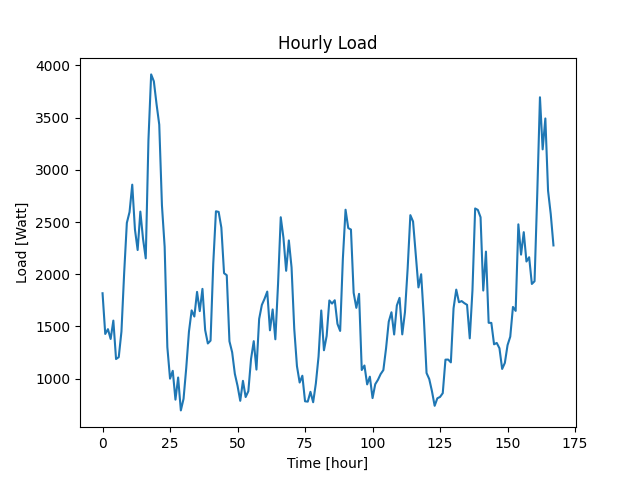

Values plotted in this chart, from the file beside it:
Datetime, Load
2022-04-07 10:48:35, 1818
2022-04-07 11:48:35, 1428
2022-04-07 12:48:35, 1474
2022-04-07 13:48:35, 1380
2022-04-07 14:48:35, 1556
2022-04-07 15:48:35, 1188
2022-04-07 16:48:35, 1206
2022-04-07 17:48:35, 1451
2022-04-07 18:48:35, 2009
2022-04-07 19:48:35, 2492
2022-04-07 20:48:35, 2596
2022-04-07 21:48:35, 2858
2022-04-07 22:48:35, 2429
2022-04-07 23:48:35, 2232
2022-04-08 00:48:35, 2600
2022-04-08 01:48:35, 2338
2022-04-08 02:48:35, 2152
2022-04-08 03:48:35, 3286
2022-04-08 04:48:35, 3914
2022-04-08 05:48:35, 3848
2022-04-08 06:48:35, 3629
2022-04-08 07:48:35, 3433
2022-04-08 08:48:35, 2659
2022-04-08 09:48:35, 2263
2022-04-08 10:48:35, 1302
2022-04-08 11:48:35, 1000
2022-04-08 12:48:35, 1075
2022-04-08 13:48:35, 799
2022-04-08 14:48:35, 1011
2022-04-08 15:48:35, 696
2022-04-08 16:48:35, 807
2022-04-08 17:48:35, 1103
2022-04-08 18:48:35, 1450
2022-04-08 19:48:35, 1654
2022-04-08 20:48:35, 1595
2022-04-08 21:48:35, 1831
2022-04-08 22:48:35, 1647
2022-04-08 23:48:35, 1860
2022-04-09 00:48:35, 1466
2022-04-09 01:48:35, 1337
2022-04-09 02:48:35, 1364
2022-04-09 03:48:35, 2101
2022-04-09 04:48:35, 2603
2022-04-09 05:48:35, 2597
2022-04-09 06:48:35, 2447
2022-04-09 07:48:35, 2010
2022-04-09 08:48:35, 1991
2022-04-09 09:48:35, 1358
2022-04-09 10:48:35, 1253
2022-04-09 11:48:35, 1046
2022-04-09 12:48:35, 931
2022-04-09 13:48:35, 788
2022-04-09 14:48:35, 979
2022-04-09 15:48:35, 824
2022-04-09 16:48:35, 880
2022-04-09 17:48:35, 1189
2022-04-09 18:48:35, 1359
2022-04-09 19:48:35, 1087
2022-04-09 20:48:35, 1572
2022-04-09 21:48:35, 1706
... 108 more rows
